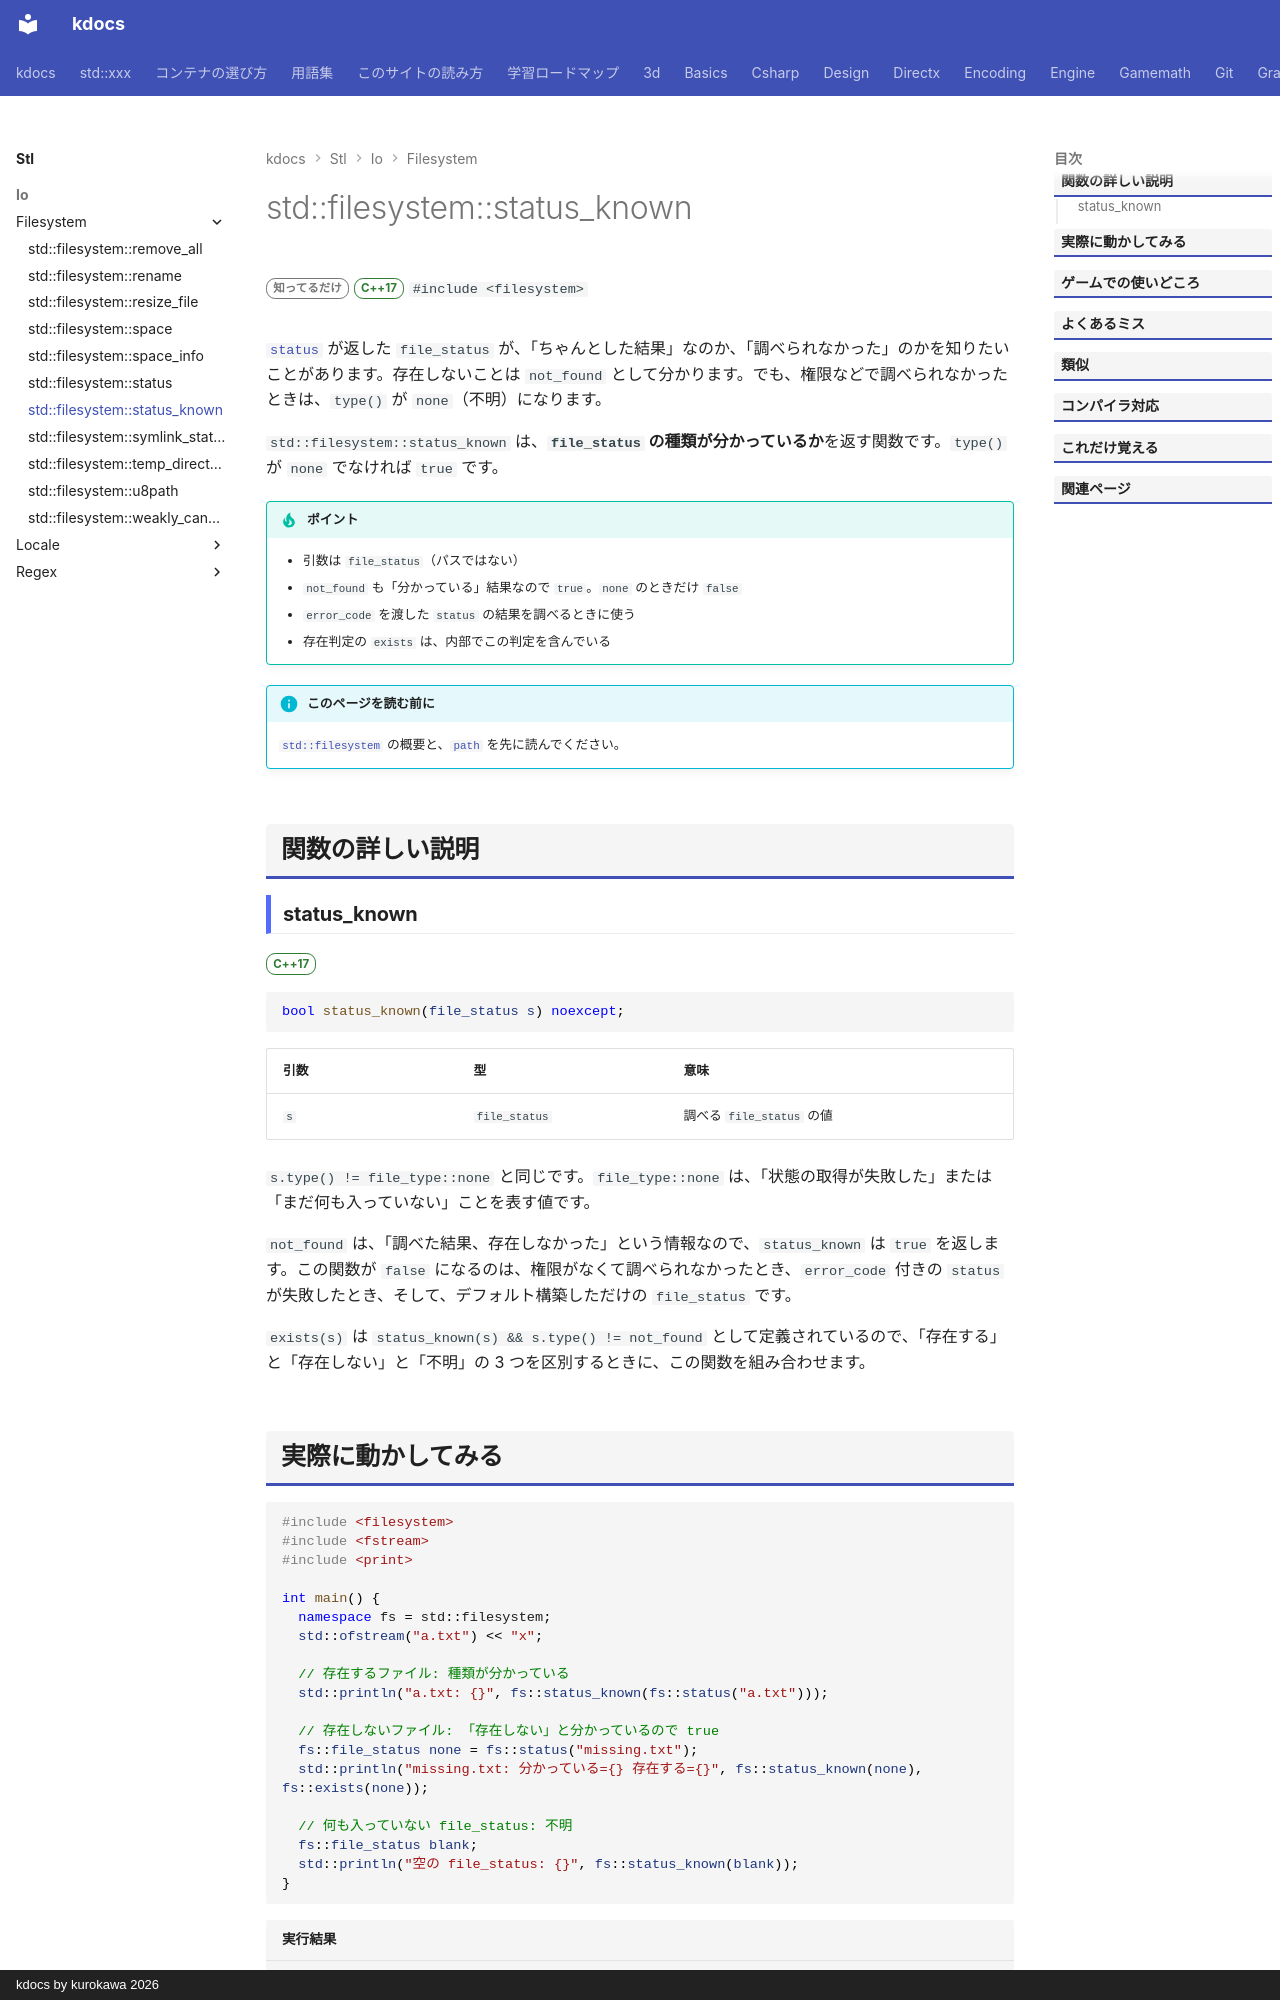

repository: qwzxdf/kdocs · page: stl/io/filesystem/status_known/index.html · generator: mkdocs · copyright: kdocs by kurokawa 2026

---
title: std::filesystem::status_known
summary: "ファイルの状態を取得できたかを調べる。"
order: 900
group: ファイル操作（std::filesystem）
tags:
  - 入出力・文字列
---

# std::filesystem::status_known

<div class="page-badges" markdown>
<span class="rank rank-rare">知ってるだけ</span>
<span class="ver ver-17">C++17</span>
`#include <filesystem>`
</div>

[`status`](status.md) が返した `file_status` が、「ちゃんとした結果」なのか、「調べられなかった」のかを知りたいことがあります。存在しないことは `not_found` として分かります。でも、権限などで調べられなかったときは、`type()` が `none`（不明）になります。

`std::filesystem::status_known` は、<strong>`file_status` の種類が分かっているか</strong>を返す関数です。`type()` が `none` でなければ `true` です。

!!! tip "ポイント"
    - 引数は `file_status`（パスではない）
    - `not_found` も「分かっている」結果なので `true`。`none` のときだけ `false`
    - `error_code` を渡した `status` の結果を調べるときに使う
    - 存在判定の `exists` は、内部でこの判定を含んでいる

!!! info "このページを読む前に"
    [`std::filesystem`](../filesystem.md) の概要と、[`path`](path.md) を先に読んでください。

## 関数の詳しい説明

### status_known {#status_known}

<span class="ver ver-17">C++17</span>

```cpp
bool status_known(file_status s) noexcept;
```

| 引数 | 型 | 意味 |
| --- | --- | --- |
| `s` | `file_status` | 調べる `file_status` の値 |

`s.type() != file_type::none` と同じです。`file_type::none` は、「状態の取得が失敗した」または「まだ何も入っていない」ことを表す値です。

`not_found` は、「調べた結果、存在しなかった」という情報なので、`status_known` は `true` を返します。この関数が `false` になるのは、権限がなくて調べられなかったとき、`error_code` 付きの `status` が失敗したとき、そして、デフォルト構築しただけの `file_status` です。

`exists(s)` は `status_known(s) && s.type() != not_found` として定義されているので、「存在する」と「存在しない」と「不明」の 3 つを区別するときに、この関数を組み合わせます。
